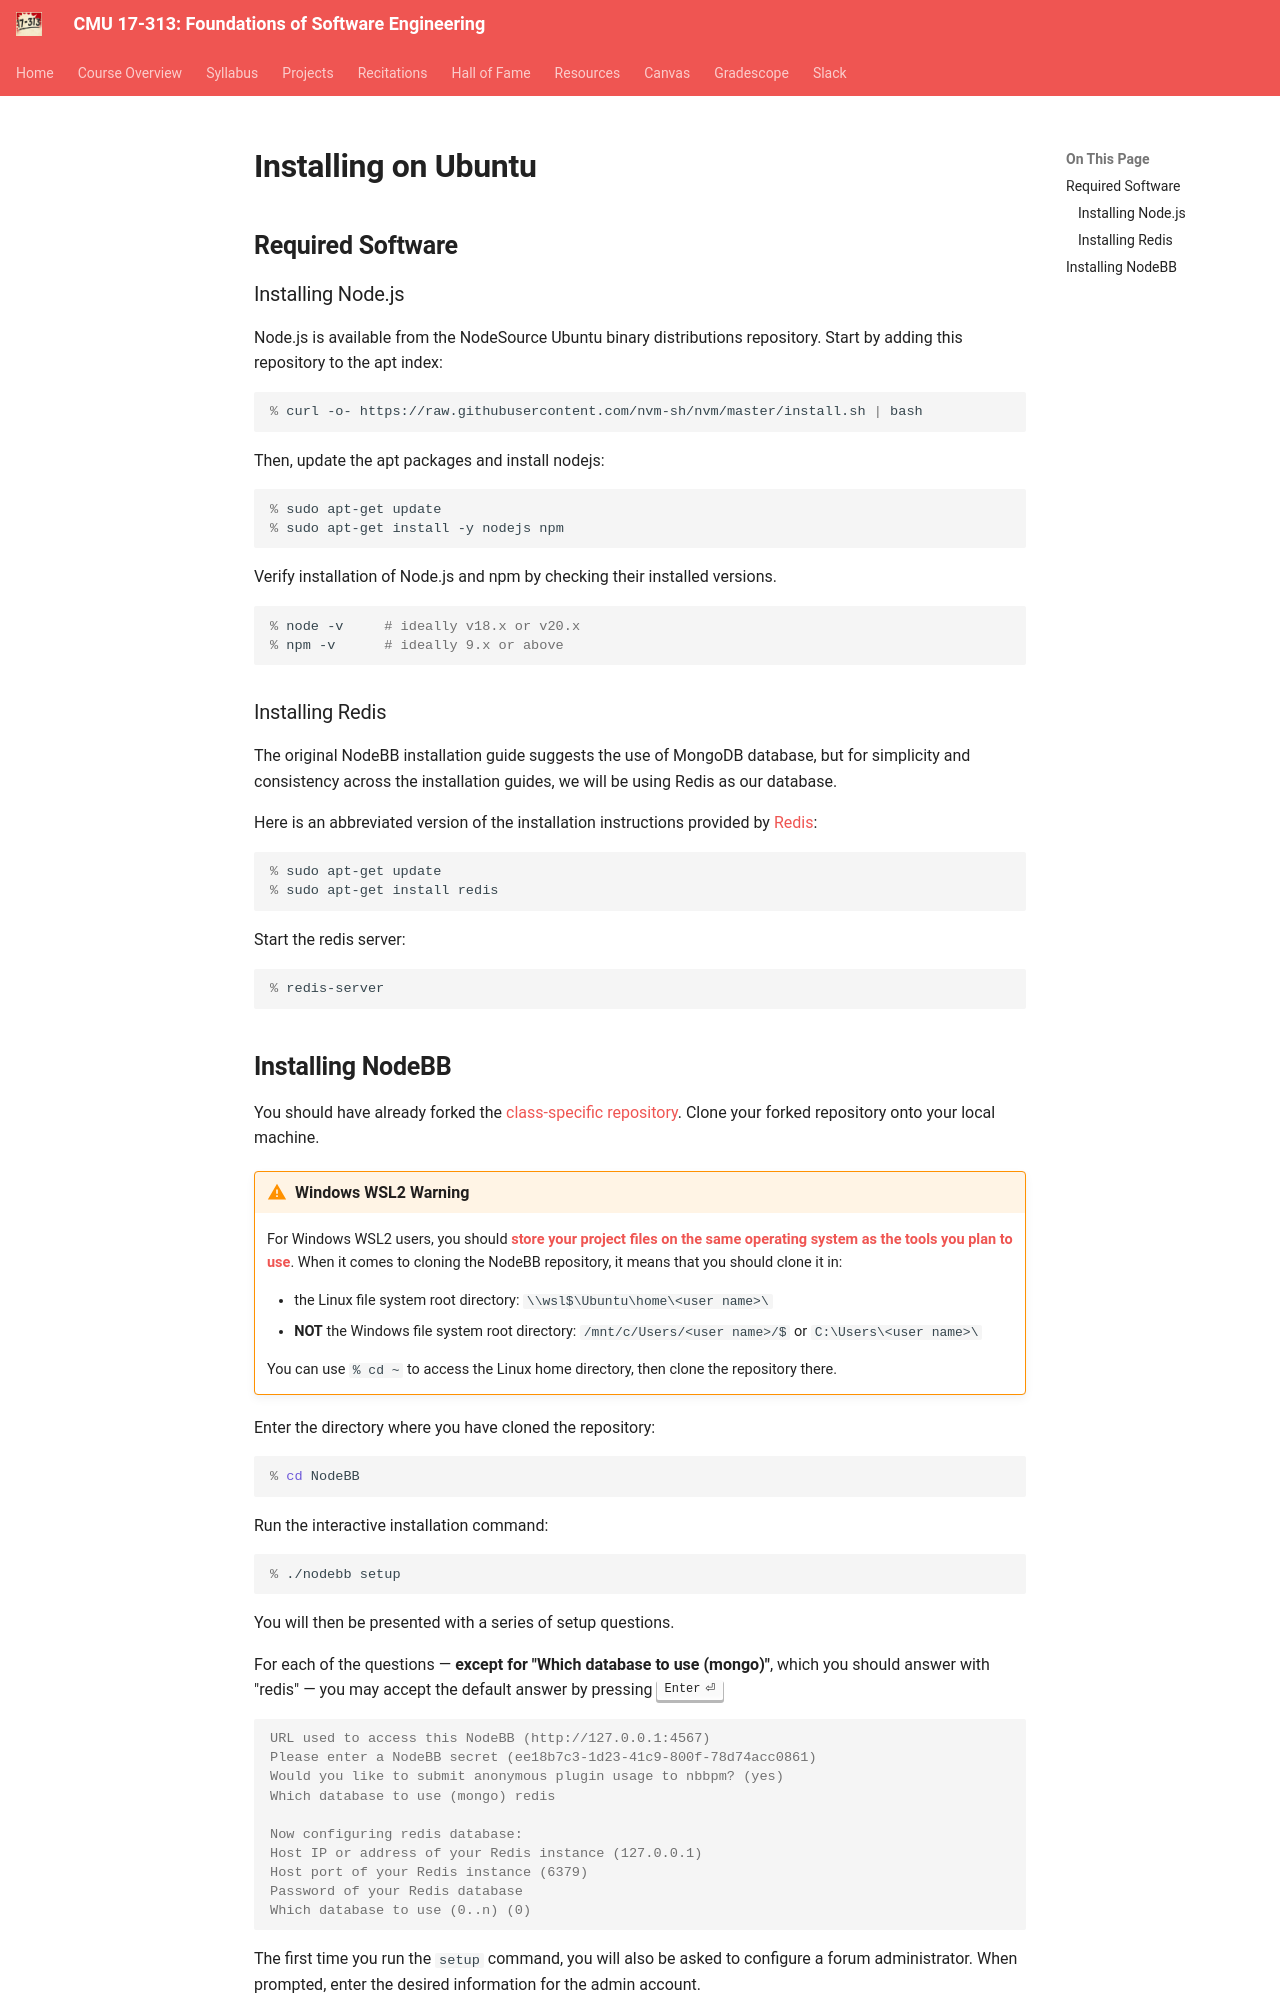

repository: CMU-313/CMU-313.github.io · page: _old/F24/projects/P1/installation/ubuntu/index.html · generator: mkdocs

# Installing on Ubuntu

## Required Software

### Installing Node.js

Node.js is available from the NodeSource Ubuntu binary distributions repository. Start by adding this repository to the apt index:

```console
% curl -o- https://raw.githubusercontent.com/nvm-sh/nvm/master/install.sh | bash
```

Then, update the apt packages and install nodejs:
```console
% sudo apt-get update
% sudo apt-get install -y nodejs npm
```

Verify installation of Node.js and npm by checking their installed versions.

```console
% node -v     # ideally v18.x or v20.x
% npm -v      # ideally 9.x or above
```

### Installing Redis

The original NodeBB installation guide suggests the use of MongoDB database, but for simplicity and consistency across the installation guides, we will be using Redis as our database.

Here is an abbreviated version of the installation instructions provided by [Redis](https://redis.io/docs/getting-started/installation/install-redis-on-linux/):

```console
% sudo apt-get update
% sudo apt-get install redis
```

Start the redis server:

```console
% redis-server
```
